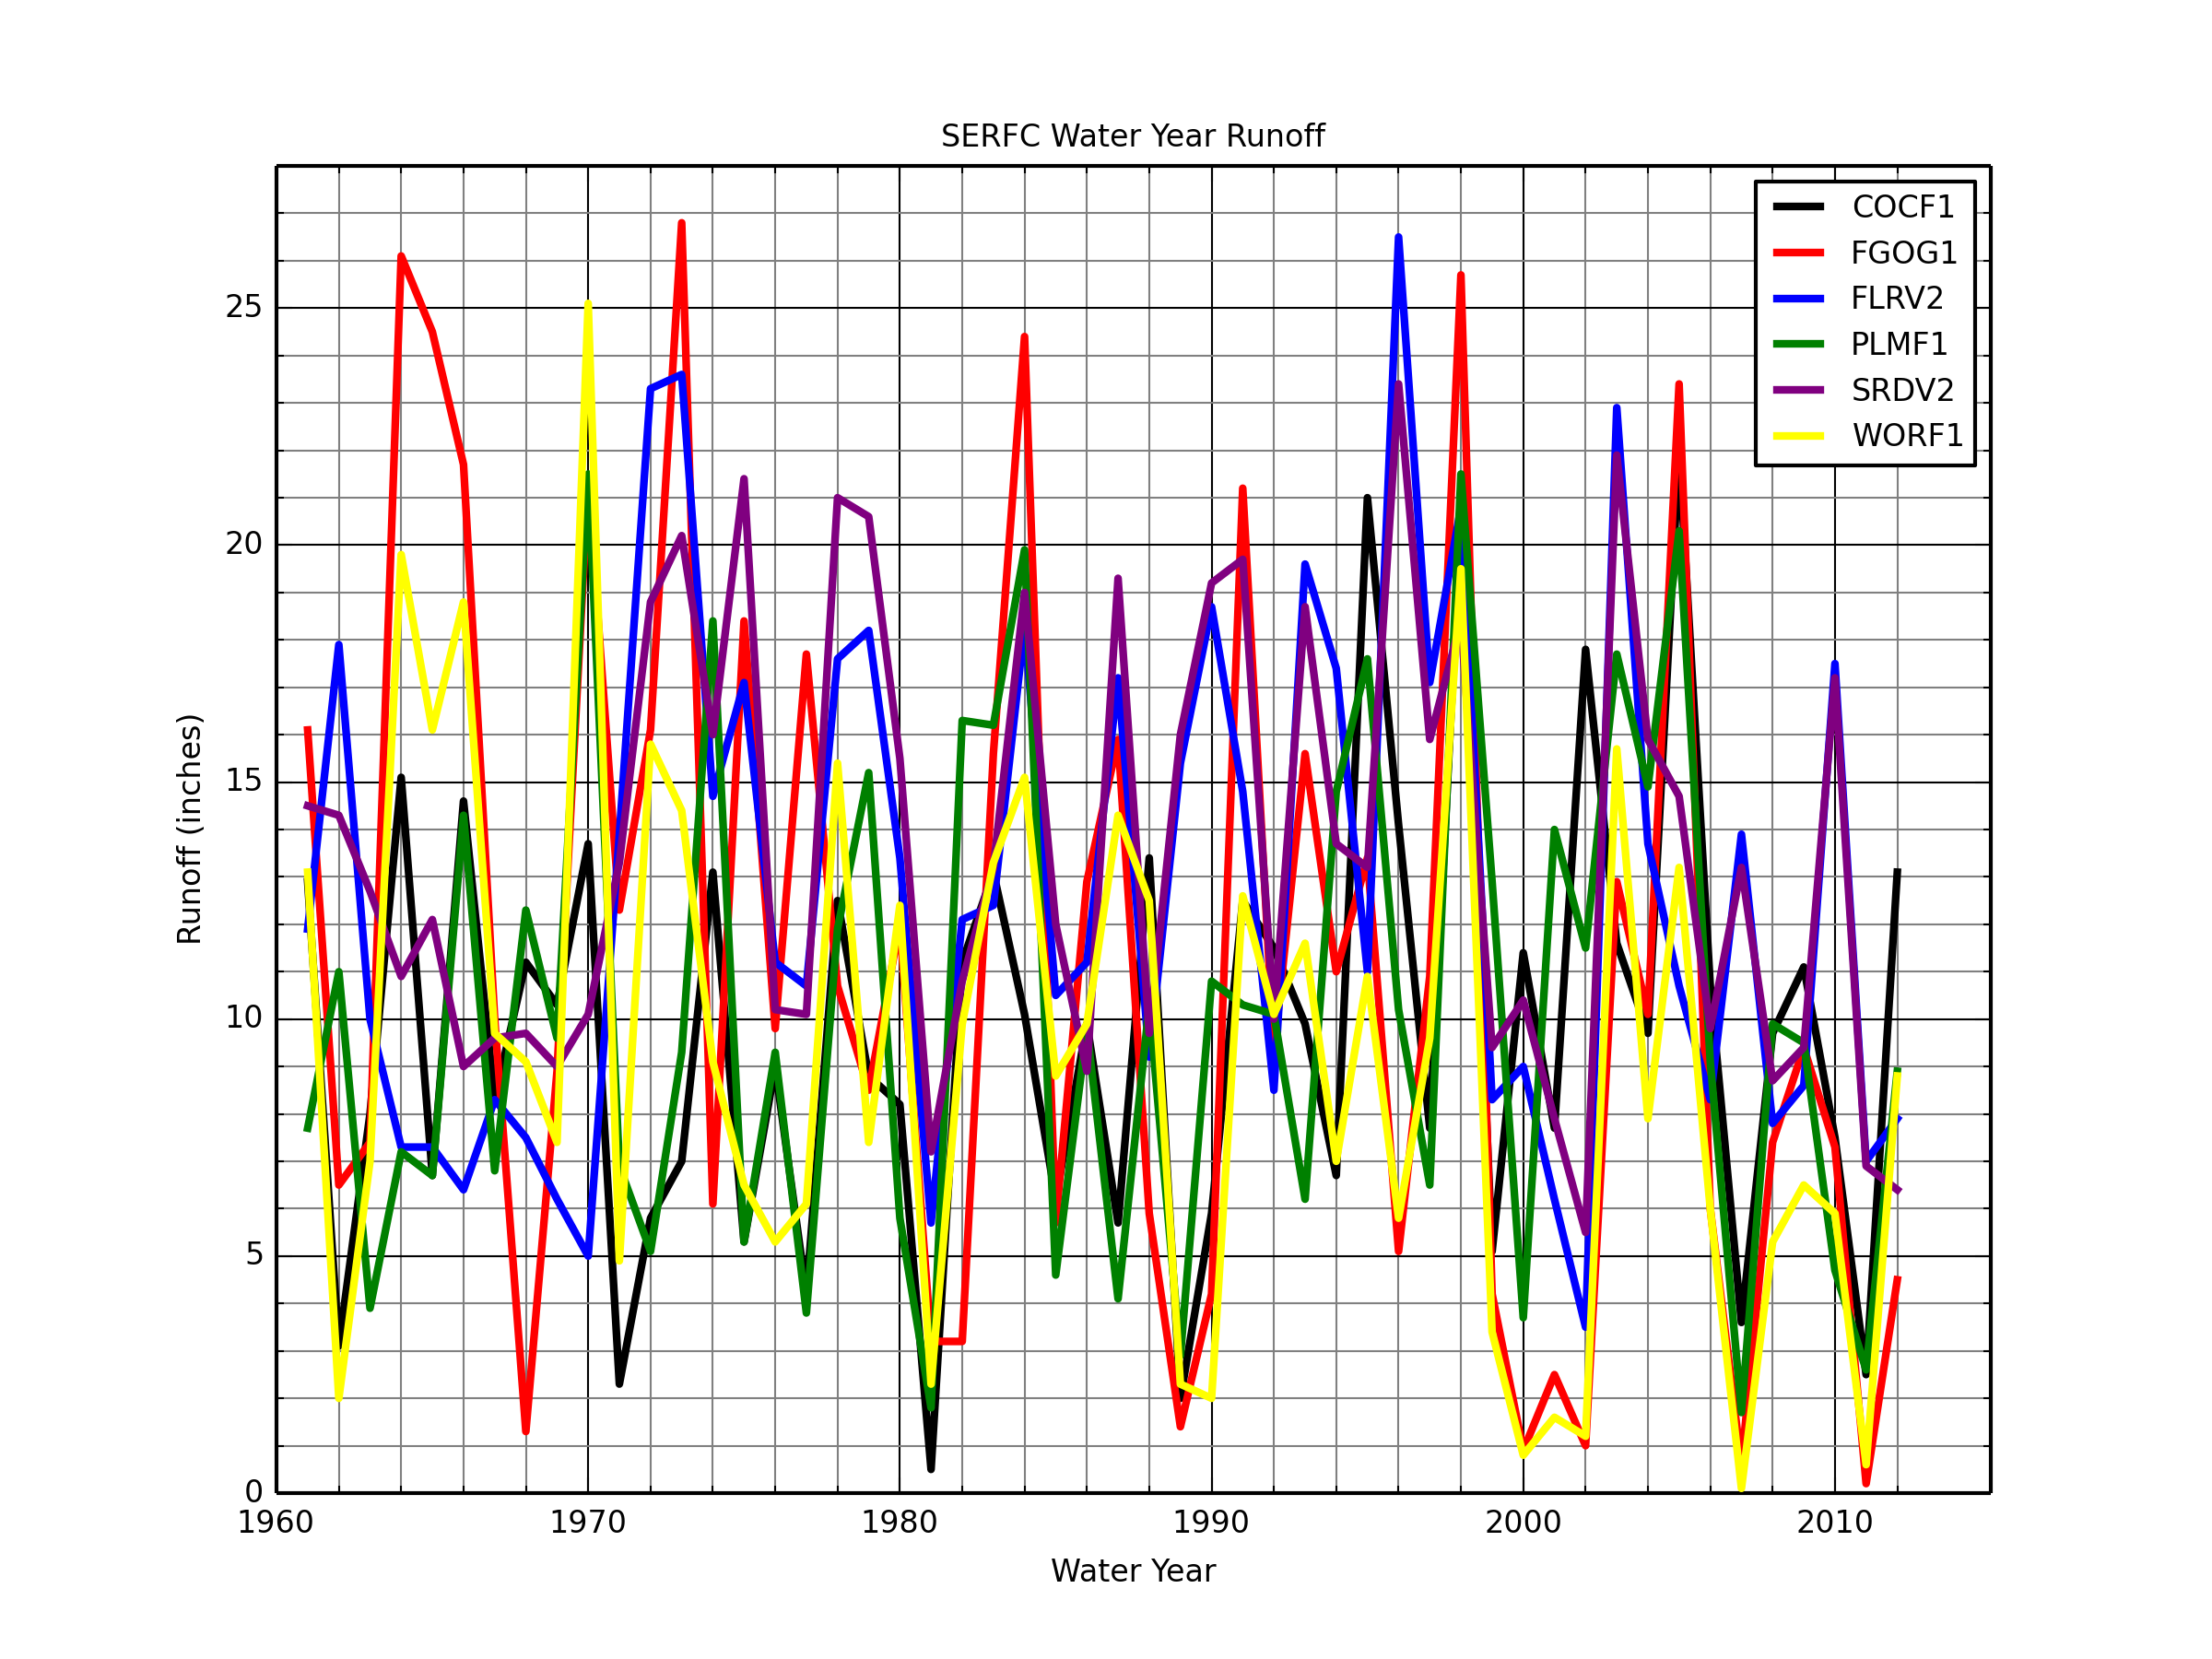

The file beside this chart, header and first rows:
WY, COCF1, FGOG1, FLRV2, PLMF1, SRDV2, WORF1
1961, 12.9, 16.1, 11.9, 7.7, 14.5, 13.1
1962, 3.1, 6.5, 17.9, 11.0, 14.3, 2.0
1963, 8.0, 7.4, 10.0, 3.9, 12.7, 7.0
1964, 15.1, 26.1, 7.3, 7.2, 10.9, 19.8
1965, 6.7, 24.5, 7.3, 6.7, 12.1, 16.1
1966, 14.6, 21.7, 6.4, 14.3, 9.0, 18.8
1967, 8.3, 10.0, 8.3, 6.8, 9.6, 9.7
1968, 11.2, 1.3, 7.5, 12.3, 9.7, 9.1
1969, 10.3, 8.9, 6.2, 9.6, 9.0, 7.4
1970, 13.7, 21.3, 5.0, 21.5, 10.1, 25.1
1971, 2.3, 12.3, 13.9, 6.9, 13.3, 4.9
1972, 5.8, 16.1, 23.3, 5.1, 18.8, 15.8
1973, 7.0, 26.8, 23.6, 9.3, 20.2, 14.4
1974, 13.1, 6.1, 14.7, 18.4, 16.0, 9.1
1975, 5.3, 18.4, 17.1, 5.3, 21.4, 6.5
1976, 9.0, 9.8, 11.2, 9.3, 10.2, 5.3
1977, 4.2, 17.7, 10.7, 3.8, 10.1, 6.1
1978, 12.5, 10.7, 17.6, 11.9, 21.0, 15.4
1979, 8.8, 8.5, 18.2, 15.2, 20.6, 7.4
1980, 8.2, 12.0, 13.4, 5.8, 15.5, 12.4
1981, 0.5, 3.2, 5.7, 1.8, 7.2, 2.3
1982, 11.2, 3.2, 12.1, 16.3, 10.8, 9.9
1983, 13.1, 15.6, 12.4, 16.2, 13.2, 13.3
1984, 10.1, 24.4, 18.3, 19.9, 19.0, 15.1
1985, 6.2, 5.7, 10.5, 4.6, 12.0, 8.8
1986, 9.9, 12.9, 11.2, 9.8, 8.9, 9.9
1987, 5.7, 15.9, 17.2, 4.1, 19.3, 14.3
1988, 13.4, 5.9, 9.2, 10.3, 9.7, 12.5
1989, 2.0, 1.4, 15.4, 2.9, 16.0, 2.3
1990, 5.9, 4.2, 18.7, 10.8, 19.2, 2.0
1991, 12.5, 21.2, 14.8, 10.3, 19.7, 12.6
1992, 11.5, 9.3, 8.5, 10.1, 10.0, 10.1
1993, 9.9, 15.6, 19.6, 6.2, 18.7, 11.6
1994, 6.7, 11.0, 17.4, 14.8, 13.7, 7.0
1995, 21.0, 13.4, 11.0, 17.6, 13.2, 10.9
1996, 14.1, 5.1, 26.5, 10.2, 23.4, 5.8
1997, 7.7, 10.9, 17.1, 6.5, 15.9, 9.6
1998, 20.5, 25.7, 20.8, 21.5, 18.4, 19.5
1999, 5.1, 4.2, 8.3, 12.9, 9.4, 3.4
2000, 11.4, 0.9, 9.0, 3.7, 10.4, 0.8
2001, 7.7, 2.5, 6.2, 14.0, 7.9, 1.6
2002, 17.8, 1.0, 3.5, 11.5, 5.5, 1.2
2003, 11.6, 12.9, 22.9, 17.7, 21.9, 15.7
2004, 9.7, 10.1, 13.7, 14.9, 15.9, 7.9
2005, 22.0, 23.4, 10.7, 20.3, 14.7, 13.2
2006, 10.7, 6.0, 8.3, 9.1, 9.8, 6.0
2007, 3.6, 0.6, 13.9, 1.7, 13.2, 0.1
2008, 9.7, 7.4, 7.8, 9.9, 8.7, 5.3
2009, 11.1, 9.4, 8.6, 9.5, 9.4, 6.5
2010, 7.5, 7.3, 17.5, 4.7, 17.2, 5.9
2011, 2.5, 0.2, 7.0, 2.6, 6.9, 0.6
2012, 13.1, 4.5, 7.9, 8.9, 6.4, 8.8
